Run: headless pygame with SDL's dummy video driver; simulated clock (each Clock.tick advances the game by its frame time, no real sleeping); random seed 0; keys injected as events and as key.get_pressed() state; no mouse input; restart key R tapped at the start of phases 3 and 4.
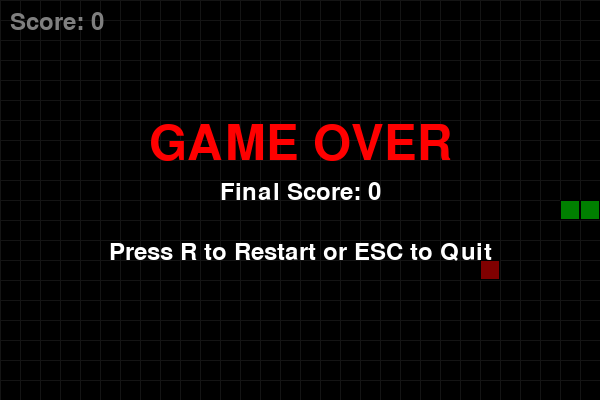
Frame 1 of 4 · flips 1–60 · no input
Frame 2 of 4 · flips 61–180 · tapped SPACE, RETURN · held RIGHT (→), D · screen unchanged from frame 1, image omitted
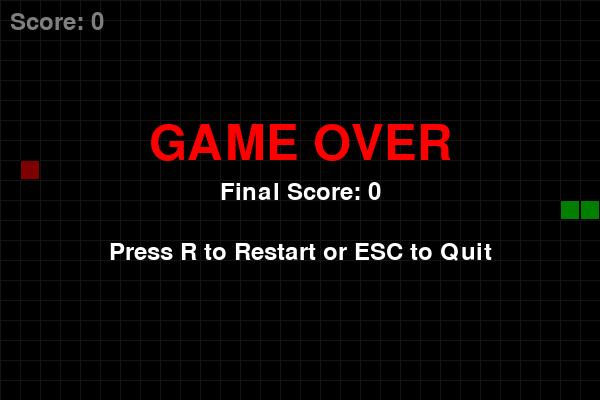
Frame 3 of 4 · flips 181–300 · tapped R · held DOWN (↓), S
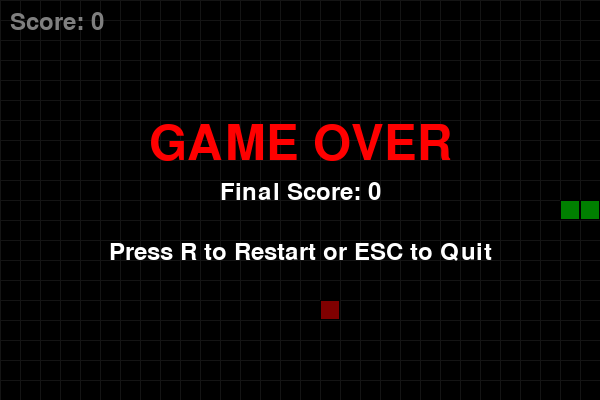
Frame 4 of 4 · flips 301–420 · tapped R · held LEFT (←), A, UP (↑), W

The pygame program that drew these frames:

"""
Classic Snake Game
Controls: Arrow keys or WASD to move
Press ESC to quit, R to restart after game over
"""

import pygame
import random
import sys

# Initialize pygame
pygame.init()

# Game constants
WINDOW_WIDTH = 600
WINDOW_HEIGHT = 400
CELL_SIZE = 20
FPS = 10

# Colors
BLACK = (0, 0, 0)
WHITE = (255, 255, 255)
GREEN = (0, 255, 0)
DARK_GREEN = (0, 200, 0)
RED = (255, 0, 0)
GRAY = (40, 40, 40)

# Directions
UP = (0, -1)
DOWN = (0, 1)
LEFT = (-1, 0)
RIGHT = (1, 0)


class Snake:
    def __init__(self):
        self.reset()

    def reset(self):
        start_x = WINDOW_WIDTH // 2
        start_y = WINDOW_HEIGHT // 2
        self.body = [
            (start_x, start_y),
            (start_x - CELL_SIZE, start_y),
            (start_x - 2 * CELL_SIZE, start_y),
        ]
        self.direction = RIGHT
        self.grow = False

    def move(self):
        head_x, head_y = self.body[0]
        dir_x, dir_y = self.direction
        new_head = (head_x + dir_x * CELL_SIZE, head_y + dir_y * CELL_SIZE)

        self.body.insert(0, new_head)
        if not self.grow:
            self.body.pop()
        else:
            self.grow = False

    def change_direction(self, new_direction):
        # Prevent 180-degree turns
        if (new_direction[0] * -1, new_direction[1] * -1) != self.direction:
            self.direction = new_direction

    def check_collision(self):
        head = self.body[0]

        # Wall collision
        if (head[0] < 0 or head[0] >= WINDOW_WIDTH or
                head[1] < 0 or head[1] >= WINDOW_HEIGHT):
            return True

        # Self collision
        if head in self.body[1:]:
            return True

        return False

    def draw(self, surface):
        for i, segment in enumerate(self.body):
            color = DARK_GREEN if i == 0 else GREEN
            rect = pygame.Rect(segment[0], segment[1], CELL_SIZE, CELL_SIZE)
            pygame.draw.rect(surface, color, rect)
            # Add border for visual appeal
            pygame.draw.rect(surface, BLACK, rect, 1)


class Food:
    def __init__(self):
        self.position = (0, 0)
        self.spawn()

    def spawn(self, snake_body=None):
        while True:
            x = random.randint(0, (WINDOW_WIDTH - CELL_SIZE) // CELL_SIZE) * CELL_SIZE
            y = random.randint(0, (WINDOW_HEIGHT - CELL_SIZE) // CELL_SIZE) * CELL_SIZE
            self.position = (x, y)
            if snake_body is None or self.position not in snake_body:
                break

    def draw(self, surface):
        rect = pygame.Rect(self.position[0], self.position[1], CELL_SIZE, CELL_SIZE)
        pygame.draw.rect(surface, RED, rect)
        pygame.draw.rect(surface, BLACK, rect, 1)


class Game:
    def __init__(self):
        self.screen = pygame.display.set_mode((WINDOW_WIDTH, WINDOW_HEIGHT))
        pygame.display.set_caption("Snake Game")
        self.clock = pygame.time.Clock()
        self.font = pygame.font.Font(None, 36)
        self.big_font = pygame.font.Font(None, 72)
        self.snake = Snake()
        self.food = Food()
        self.score = 0
        self.game_over = False
        self.food.spawn(self.snake.body)

    def handle_events(self):
        for event in pygame.event.get():
            if event.type == pygame.QUIT:
                return False

            if event.type == pygame.KEYDOWN:
                if self.game_over:
                    if event.key == pygame.K_r:
                        self.restart()
                    elif event.key == pygame.K_ESCAPE:
                        return False
                else:
                    if event.key in (pygame.K_UP, pygame.K_w):
                        self.snake.change_direction(UP)
                    elif event.key in (pygame.K_DOWN, pygame.K_s):
                        self.snake.change_direction(DOWN)
                    elif event.key in (pygame.K_LEFT, pygame.K_a):
                        self.snake.change_direction(LEFT)
                    elif event.key in (pygame.K_RIGHT, pygame.K_d):
                        self.snake.change_direction(RIGHT)
                    elif event.key == pygame.K_ESCAPE:
                        return False

        return True

    def update(self):
        if self.game_over:
            return

        self.snake.move()

        # Check food collision
        if self.snake.body[0] == self.food.position:
            self.snake.grow = True
            self.score += 10
            self.food.spawn(self.snake.body)

        # Check game over
        if self.snake.check_collision():
            self.game_over = True

    def draw(self):
        self.screen.fill(BLACK)

        # Draw grid (optional, for visual appeal)
        for x in range(0, WINDOW_WIDTH, CELL_SIZE):
            pygame.draw.line(self.screen, GRAY, (x, 0), (x, WINDOW_HEIGHT))
        for y in range(0, WINDOW_HEIGHT, CELL_SIZE):
            pygame.draw.line(self.screen, GRAY, (0, y), (WINDOW_WIDTH, y))

        self.snake.draw(self.screen)
        self.food.draw(self.screen)

        # Draw score
        score_text = self.font.render(f"Score: {self.score}", True, WHITE)
        self.screen.blit(score_text, (10, 10))

        # Draw game over screen
        if self.game_over:
            overlay = pygame.Surface((WINDOW_WIDTH, WINDOW_HEIGHT))
            overlay.set_alpha(128)
            overlay.fill(BLACK)
            self.screen.blit(overlay, (0, 0))

            game_over_text = self.big_font.render("GAME OVER", True, RED)
            score_text = self.font.render(f"Final Score: {self.score}", True, WHITE)
            restart_text = self.font.render("Press R to Restart or ESC to Quit", True, WHITE)

            self.screen.blit(game_over_text,
                           (WINDOW_WIDTH // 2 - game_over_text.get_width() // 2,
                            WINDOW_HEIGHT // 2 - 80))
            self.screen.blit(score_text,
                           (WINDOW_WIDTH // 2 - score_text.get_width() // 2,
                            WINDOW_HEIGHT // 2 - 20))
            self.screen.blit(restart_text,
                           (WINDOW_WIDTH // 2 - restart_text.get_width() // 2,
                            WINDOW_HEIGHT // 2 + 40))

        pygame.display.flip()

    def restart(self):
        self.snake.reset()
        self.food.spawn(self.snake.body)
        self.score = 0
        self.game_over = False

    def run(self):
        running = True
        while running:
            running = self.handle_events()
            self.update()
            self.draw()
            self.clock.tick(FPS)

        pygame.quit()
        sys.exit()


if __name__ == "__main__":
    game = Game()
    game.run()
